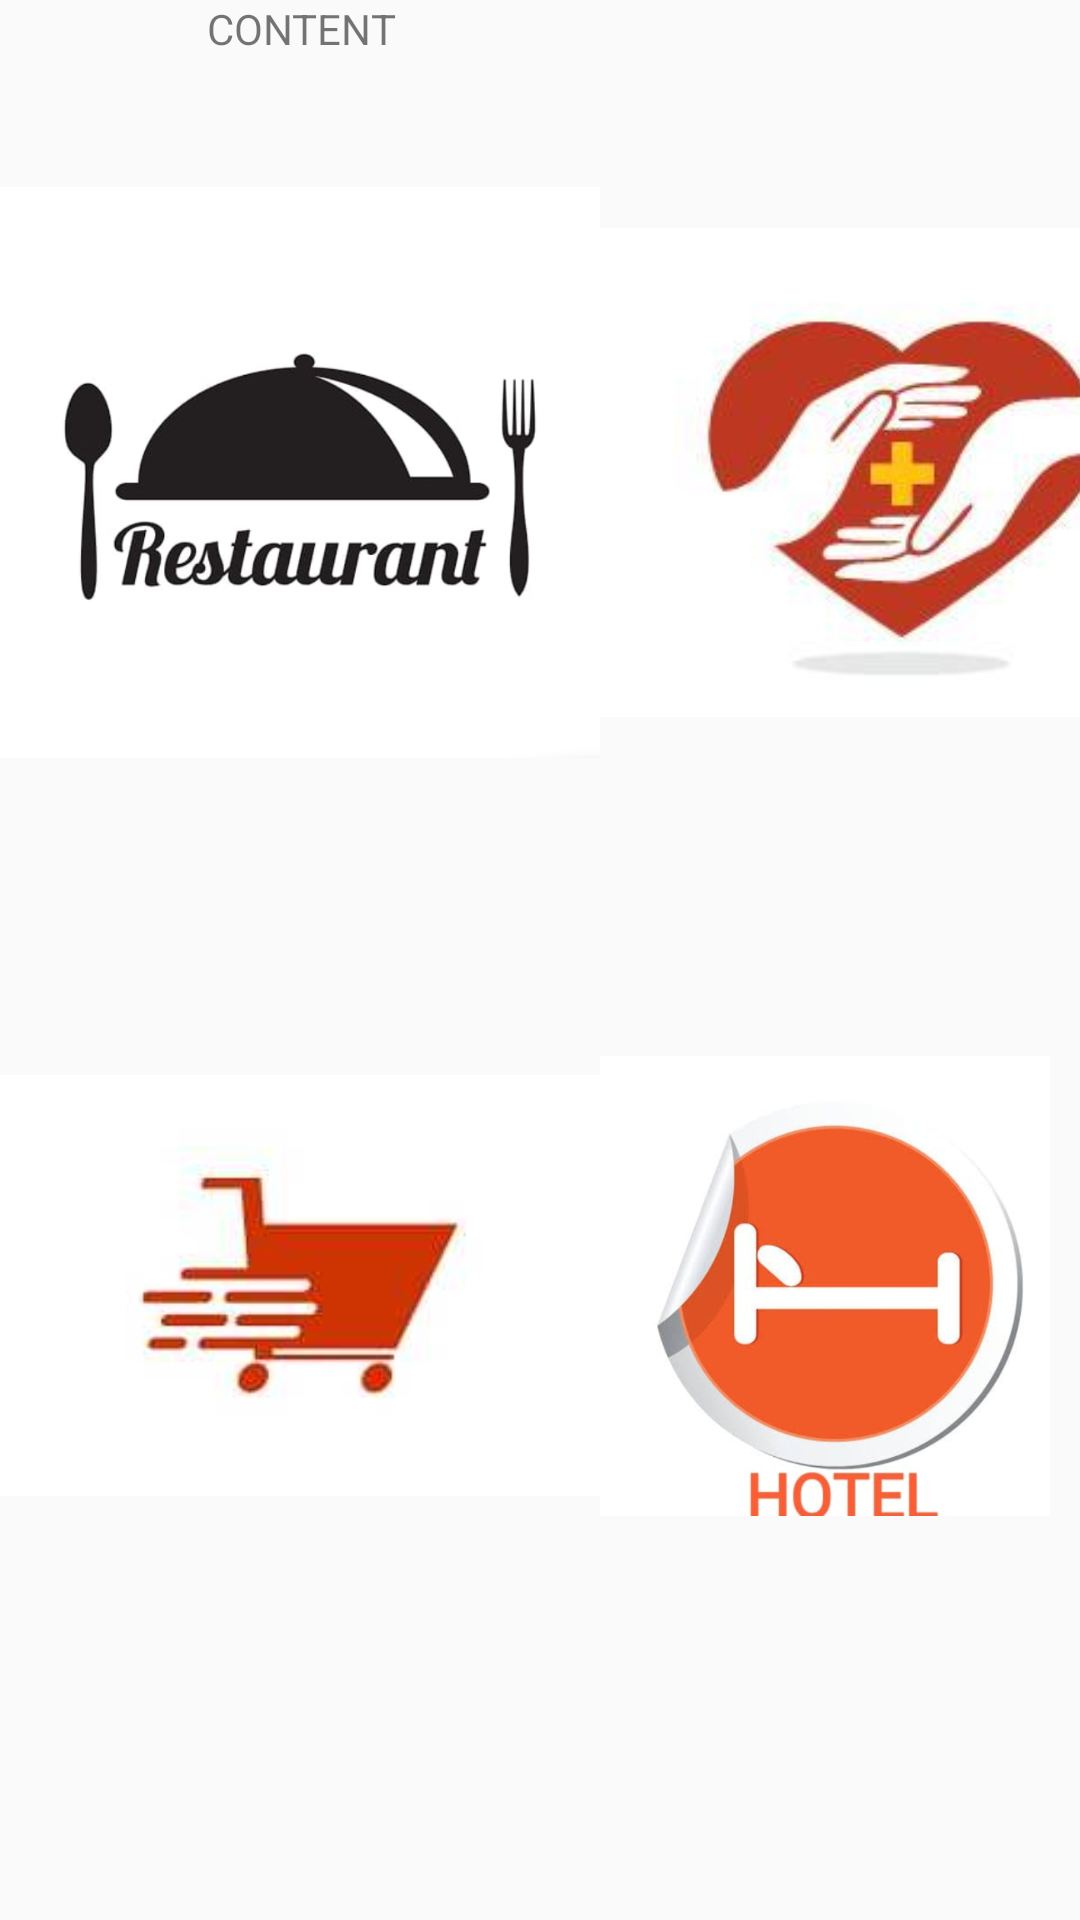

Reconstruct the res/layout file that produces this screen, plus the resources it refers to.
<!-- AndroidManifest.xml: application theme AppTheme -->
<!-- res/layout/activity_main2.xml -->
<?xml version="1.0" encoding="utf-8"?>
<ScrollView
    xmlns:android="http://schemas.android.com/apk/res/android"
    xmlns:app="http://schemas.android.com/apk/res-auto"
    xmlns:tools="http://schemas.android.com/tools"
    android:layout_width="match_parent"
    android:layout_height="match_parent"
    tools:context=".MainActivity2">

    <LinearLayout
        android:layout_width="400dp"
        android:layout_height="wrap_content"
        android:orientation="vertical">

        <TextView
            android:layout_width="262dp"
            android:layout_height="31dp"
            android:text="CONTENT"
            android:layout_gravity="center"
            />

        <LinearLayout
            android:layout_width="wrap_content"
            android:layout_height="wrap_content"
            android:orientation="horizontal">

            <ImageView
                android:id="@+id/imageview1"
                android:layout_width="200dp"
                android:layout_height="253dp"

               app:srcCompat="@drawable/res" />

            <ImageView
                android:id="@+id/imageview2"
                android:layout_width="200dp"
                android:layout_height="253dp"
                app:srcCompat="@drawable/hos" />
        </LinearLayout>

        <LinearLayout
            android:layout_width="400dp"
            android:layout_height="wrap_content"
            android:orientation="horizontal">

            <ImageView
                android:id="@+id/imageview3"
                android:layout_width="200dp"
                android:layout_height="match_parent"
                app:srcCompat="@drawable/mar" />

            <ImageView
                android:id="@+id/imageview4"
                android:layout_width="150dp"
                android:layout_height="289dp"
                app:srcCompat="@drawable/hotellll"/>
        </LinearLayout>

    </LinearLayout>


</ScrollView>
<!-- resources referenced by this layout -->
<resources>
  <!-- drawable hos: jpeg bitmap (drawable-v24, 5756 bytes) -->
  <!-- drawable hotellll: jpg bitmap (drawable-v24, 90074 bytes) -->
  <!-- drawable mar: jpeg bitmap (drawable-v24, 2295 bytes) -->
  <!-- drawable res: jpeg bitmap (drawable-v24, 53162 bytes) -->
  <style name="AppTheme" parent="Theme.AppCompat.Light.DarkActionBar">
          
          <item name="colorPrimary">#0C899C</item>
          <item name="colorPrimaryDark">@color/colorPrimaryDark</item>
          <item name="colorAccent">@color/colorAccent</item>
      </style>
  <!-- not gathered from this repository: default colours our renderer supplied (Android Studio template values) -->
  <color name="colorPrimaryDark">#FF3700B3</color>
  <color name="colorAccent">#FF03DAC5</color>
</resources>
